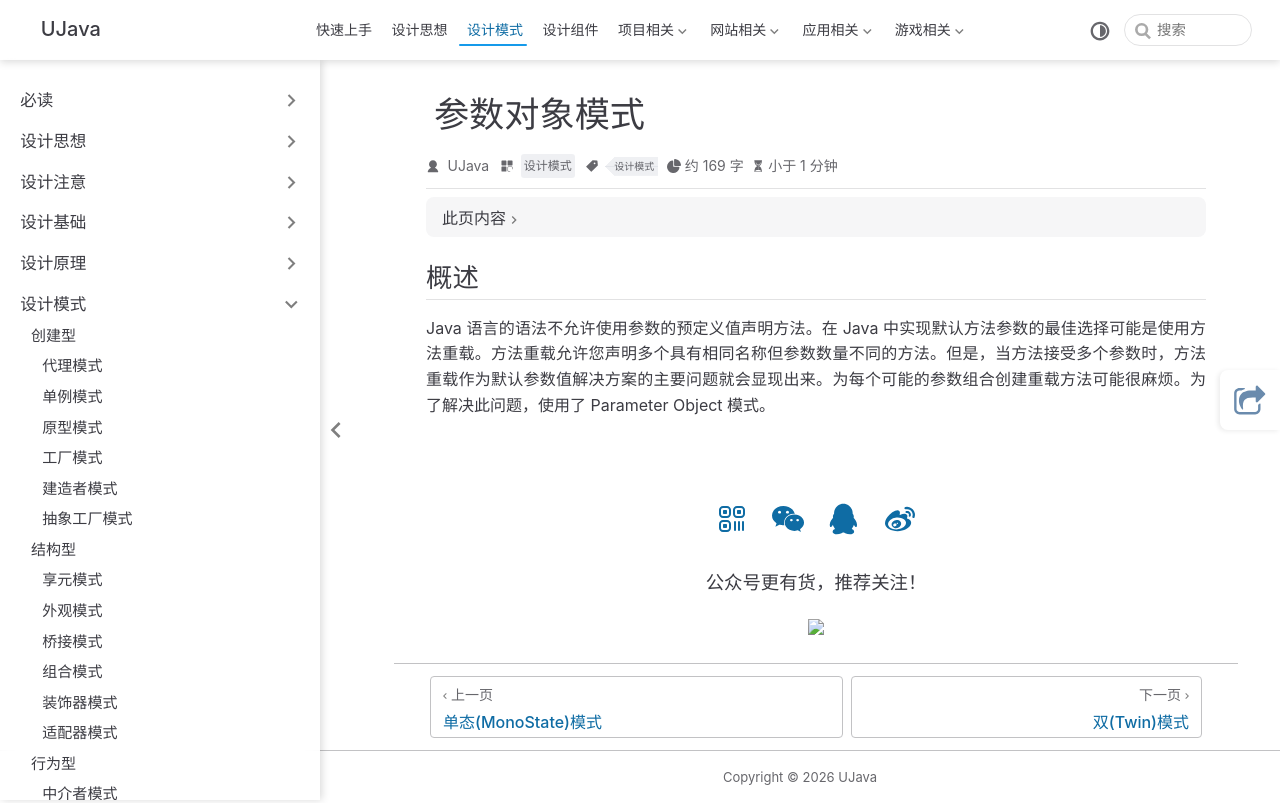

repository: yangchunjian/ujava · page: design/other/parameterobject.html · generator: jekyll

---
title: 参数对象模式
icon: laptop-code
category:
  - 设计模式
tag:
  - 设计模式
---

## 概述

Java 语言的语法不允许使用参数的预定义值声明方法。在 Java 中实现默认方法参数的最佳选择可能是使用方法重载。方法重载允许您声明多个具有相同名称但参数数量不同的方法。但是，当方法接受多个参数时，方法重载作为默认参数值解决方案的主要问题就会显现出来。为每个可能的参数组合创建重载方法可能很麻烦。为了解决此问题，使用了 Parameter Object 模式。
